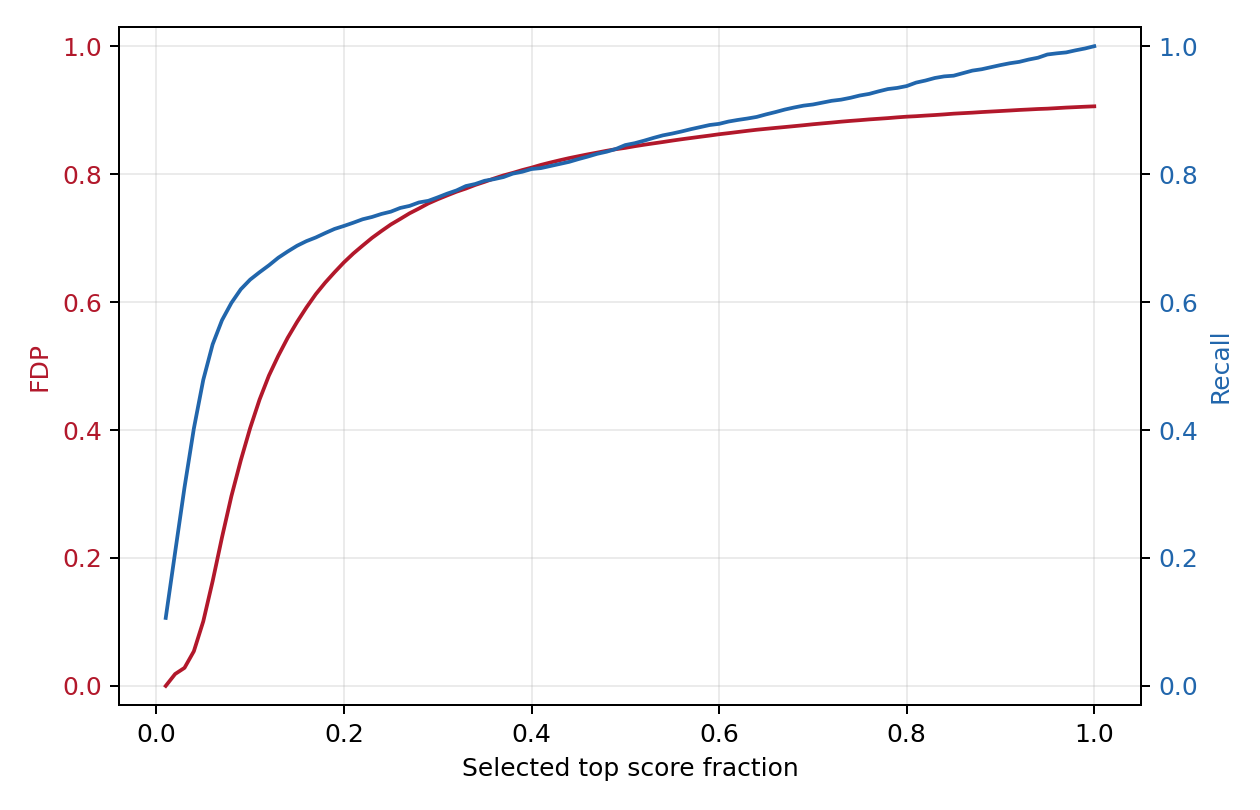

The file beside this chart, header and first rows:
selected, selected_fraction, threshold, fp, tp, fdp, recall
295, 0.009988, 0.864, 0, 295, 0.0, 0.1063
591, 0.02001, 0.8025, 11, 580, 0.01861, 0.2089
886, 0.03, 0.7414, 25, 861, 0.02822, 0.3102
1181, 0.03999, 0.6653, 64, 1117, 0.05419, 0.4024
1477, 0.05001, 0.5776, 149, 1328, 0.1009, 0.4784
1772, 0.06, 0.4877, 290, 1482, 0.1637, 0.5339
2067, 0.06999, 0.4228, 480, 1587, 0.2322, 0.5717
2363, 0.08001, 0.3719, 701, 1662, 0.2967, 0.5987
2658, 0.09, 0.3317, 937, 1721, 0.3525, 0.62
2953, 0.09999, 0.2987, 1190, 1763, 0.403, 0.6351
3249, 0.11, 0.2713, 1454, 1795, 0.4475, 0.6466
3544, 0.12, 0.2493, 1719, 1825, 0.485, 0.6574
3839, 0.13, 0.2324, 1981, 1858, 0.516, 0.6693
4135, 0.14, 0.2175, 2250, 1885, 0.5441, 0.679
4430, 0.15, 0.2053, 2520, 1910, 0.5688, 0.688
4725, 0.16, 0.1929, 2795, 1930, 0.5915, 0.6952
5021, 0.17, 0.1832, 3075, 1946, 0.6124, 0.701
5316, 0.18, 0.1744, 3351, 1965, 0.6304, 0.7079
5611, 0.19, 0.166, 3628, 1983, 0.6466, 0.7143
5907, 0.2, 0.1594, 3911, 1996, 0.6621, 0.719
6202, 0.21, 0.1525, 4192, 2010, 0.6759, 0.7241
6497, 0.22, 0.1477, 4472, 2025, 0.6883, 0.7295
6793, 0.23, 0.1431, 4758, 2035, 0.7004, 0.7331
7088, 0.24, 0.1384, 5040, 2048, 0.7111, 0.7378
7384, 0.25, 0.1341, 5326, 2058, 0.7213, 0.7414
7679, 0.26, 0.1304, 5605, 2074, 0.7299, 0.7471
7974, 0.27, 0.1269, 5891, 2083, 0.7388, 0.7504
8270, 0.28, 0.1235, 6172, 2098, 0.7463, 0.7558
8565, 0.29, 0.1206, 6460, 2105, 0.7542, 0.7583
8860, 0.3, 0.1177, 6740, 2120, 0.7607, 0.7637
9156, 0.31, 0.1148, 7020, 2136, 0.7667, 0.7695
9451, 0.32, 0.1123, 7301, 2150, 0.7725, 0.7745
9746, 0.33, 0.1098, 7577, 2169, 0.7774, 0.7813
10042, 0.34, 0.1075, 7864, 2178, 0.7831, 0.7846
10337, 0.35, 0.105, 8145, 2192, 0.7879, 0.7896
10632, 0.36, 0.1028, 8433, 2199, 0.7932, 0.7921
10928, 0.37, 0.1007, 8720, 2208, 0.798, 0.7954
11223, 0.38, 0.09875, 9000, 2223, 0.8019, 0.8008
11518, 0.39, 0.09679, 9287, 2231, 0.8063, 0.8037
11814, 0.4, 0.09498, 9571, 2243, 0.8101, 0.808
12109, 0.41, 0.09326, 9862, 2247, 0.8144, 0.8094
12404, 0.42, 0.09176, 10148, 2256, 0.8181, 0.8127
12700, 0.43, 0.09018, 10435, 2265, 0.8217, 0.8159
12995, 0.44, 0.08855, 10721, 2274, 0.825, 0.8192
13290, 0.45, 0.08709, 11004, 2286, 0.828, 0.8235
13586, 0.46, 0.0858, 11289, 2297, 0.8309, 0.8274
13881, 0.47, 0.08439, 11572, 2309, 0.8337, 0.8318
14176, 0.48, 0.0831, 11858, 2318, 0.8365, 0.835
14472, 0.49, 0.08178, 12142, 2330, 0.839, 0.8393
14767, 0.5, 0.08067, 12420, 2347, 0.8411, 0.8455
15062, 0.51, 0.07953, 12707, 2355, 0.8436, 0.8483
15358, 0.52, 0.07851, 12992, 2366, 0.8459, 0.8523
15653, 0.53, 0.0774, 13275, 2378, 0.8481, 0.8566
15948, 0.54, 0.07642, 13559, 2389, 0.8502, 0.8606
16244, 0.55, 0.07534, 13847, 2397, 0.8524, 0.8635
16539, 0.56, 0.07442, 14133, 2406, 0.8545, 0.8667
16834, 0.57, 0.07351, 14418, 2416, 0.8565, 0.8703
17130, 0.58, 0.07261, 14705, 2425, 0.8584, 0.8736
17425, 0.59, 0.07177, 14991, 2434, 0.8603, 0.8768
17720, 0.6, 0.07092, 15281, 2439, 0.8624, 0.8786
... 40 more rows
